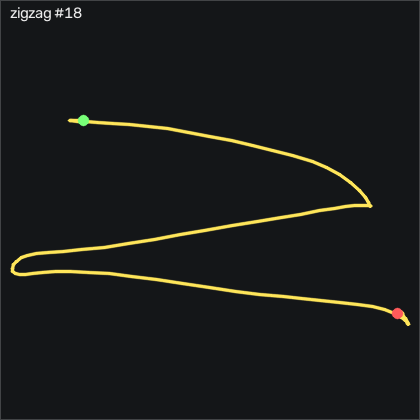

The file beside this chart, header and first rows:
t_s, ax, ay, az, gx, gy, gz, seq
0.00000, -0.829, -0.268, 0.41, -4.121, -0.01244, 1.563, 31405
0.00900, -0.84, -0.267, 0.41, -4.06, 0.2316, 1.502, 31406
0.01900, -0.844, -0.271, 0.41, -4.182, 0.2006, 1.654, 31407
0.02900, -0.836, -0.269, 0.406, -4.06, -0.3784, 2.691, 31408
0.04000, -0.85, -0.268, 0.41, -4.06, -0.1034, 3.27, 31409
0.04900, -0.85, -0.26, 0.41, -3.999, -0.4084, 4.063, 31410
0.05900, -0.833, -0.237, 0.403, -4.09, -0.8354, 5.404, 31411
0.06900, -0.827, -0.203, 0.399, -5.127, -0.3784, 6.349, 31412
0.07900, -0.832, -0.172, 0.396, -7.413, 0.6586, 7.569, 31413
0.08900, -0.824, -0.15, 0.391, -11.04, 1.573, 9.093, 31414
0.09900, -0.831, -0.141, 0.386, -15.52, 2.701, 9.642, 31415
0.109, -0.852, -0.156, 0.392, -20.4, 3.494, 9.154, 31416
0.119, -0.834, -0.214, 0.404, -24.64, 2.549, 8.148, 31417
0.129, -0.807, -0.361, 0.437, -27.6, 1.299, 4.398, 31418
0.139, -0.792, -0.658, 0.529, -24.43, 0.5976, -2.797, 31419
0.149, -0.742, -0.994, 0.638, -8.45, -0.7134, -10.14, 31420
0.159, -0.737, -1.261, 0.7, 22.8, 0.8416, -16.46, 31421
0.17, -0.746, -1.384, 0.709, 66.21, 3.738, -23.31, 31422
0.179, -0.775, -1.291, 0.641, 114.5, 6.238, -29.69, 31423
0.189, -0.742, -1.079, 0.534, 157.4, 7.915, -31.79, 31424
0.199, -0.721, -0.857, 0.43, 190.3, 11.33, -34.35, 31425
0.209, -0.685, -0.868, 0.373, 212.2, 16.48, -37.03, 31426
0.219, -0.623, -0.892, 0.313, 230.7, 22.58, -36.09, 31427
0.229, -0.595, -0.798, 0.278, 248.3, 31.79, -33.8, 31428
0.239, -0.63, -0.677, 0.212, 261.1, 42.52, -30.39, 31429
0.249, -0.668, -0.486, 0.15, 269.1, 50.75, -22.4, 31430
0.259, -0.705, -0.283, 0.11, 271.7, 56.94, -15.48, 31431
0.269, -0.7, -0.151, 0.06300, 268, 60.96, -9.779, 31432
0.279, -0.713, 0.01000, 0.02300, 260.1, 64.26, -5.663, 31433
0.289, -0.749, 0.188, 0.01100, 248.2, 66.73, -1.822, 31434
0.3, -0.852, 0.421, -0.14, 230.5, 69.04, 4.307, 31435
0.309, -0.62, 0.657, -0.09900, 199.4, 72.85, 15.74, 31436
0.319, -0.761, 0.713, -0.14, 162.4, 89.87, 29.03, 31437
0.329, -0.959, 0.746, -0.04800, 132.6, 100.3, 44.92, 31438
0.34, -1.09, 0.781, 0.03100, 105.6, 99.07, 47.63, 31439
0.349, -1.221, 0.8, 0.07300, 78.62, 89.96, 33.27, 31440
0.359, -1.454, 0.628, 0.149, 44.9, 71.05, -12.37, 31441
0.369, -1.709, 0.18, 0.349, 11.46, 39.53, -69.93, 31442
0.379, -1.343, 0.343, 0.274, 10.03, 0.4446, -34.6, 31443
0.389, -1.003, 0.582, 0.109, 6.398, -8.152, 15.74, 31444
0.399, -0.938, 0.607, 0.08300, -14.55, -2.634, 30.56, 31445
0.409, -0.974, 0.584, 0.113, -37.35, 4.348, 38.85, 31446
0.419, -0.955, 0.574, 0.103, -62.11, 3.159, 31.29, 31447
0.429, -0.829, 0.572, 0.04300, -88.05, 1.33, 27.94, 31448
0.439, -0.77, 0.655, 0.00000, -115.1, 9.561, 34.46, 31449
0.449, -0.796, 0.792, -0.04900, -145.8, 20.02, 46.65, 31450
0.459, -0.815, 0.868, -0.119, -184.2, 31.39, 54.64, 31451
0.47, -0.783, 0.865, -0.167, -224.2, 38.22, 62.17, 31452
0.479, -0.806, 0.701, -0.199, -262.7, 47.64, 63.12, 31453
0.489, -0.846, 0.489, -0.204, -295, 51.54, 56.53, 31454
0.499, -0.808, 0.304, -0.174, -316.4, 51.48, 45.83, 31455
0.51, -0.799, 0.115, -0.179, -328.5, 54.35, 27.17, 31456
0.519, -0.833, -0.132, -0.189, -333.8, 57.34, -0.8148, 31457
0.529, -0.91, -0.358, -0.158, -331.7, 59.29, -33.1, 31458
0.539, -1.084, -0.585, -0.04900, -324.5, 57.55, -64.44, 31459
0.549, -1.204, -0.786, 0.102, -310.2, 45.9, -85.69, 31460
0.559, -1.032, -1.189, 0.313, -283.1, 29.47, -84.29, 31461
0.569, -1.071, -1.196, 0.38, -233.1, 24.74, -68.59, 31462
0.579, -0.764, -1.178, 0.366, -186.4, 13.37, -60.11, 31463
0.589, -0.585, -1.151, 0.293, -147.6, 11.97, -57.89, 31464
... 65 more rows
